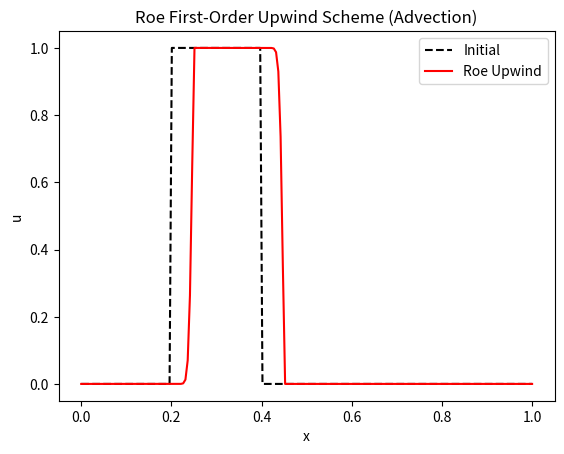

Here is the Python script that generated this plot:
import numpy as np
import matplotlib.pyplot as plt

# Parameters
nx = 200          # number of cells
Lx = 1.0          # domain length
dx = Lx / nx
cfl = 0.9
a = 0.09           # advection speed
t_final = 0.5

# Grid
x = np.linspace(0.0, Lx, nx)

# Initial condition: square wave
u0 = np.where((x > 0.2) & (x < 0.4), 1.0, 0.0)
u = u0.copy()

# Flux function
def f(u):
    return a * u

# Roe flux (scalar case reduces to upwind)
def roe_flux(ul, ur):
    """Roe flux for linear advection."""
    return 0.5 * a * (ul + ur) - 0.5 * abs(a) * (ur - ul)

# Time integration loop
t = 0.0
while t < t_final:
    dt = cfl * dx / abs(a)
    if t + dt > t_final:
        dt = t_final - t
    
    # Compute numerical fluxes
    flux = np.zeros(nx+1)
    for i in range(1, nx):
        flux[i] = roe_flux(u[i-1], u[i])
    
    # Update solution (finite volume scheme)
    for i in range(1, nx-1):
        u[i] -= dt/dx * (flux[i+1] - flux[i])
    
    t += dt

# Plot results
plt.plot(x, u0, 'k--', label='Initial')
plt.plot(x, u, 'r', label='Roe Upwind')
plt.legend()
plt.xlabel("x")
plt.ylabel("u")
plt.title("Roe First-Order Upwind Scheme (Advection)")
plt.show()